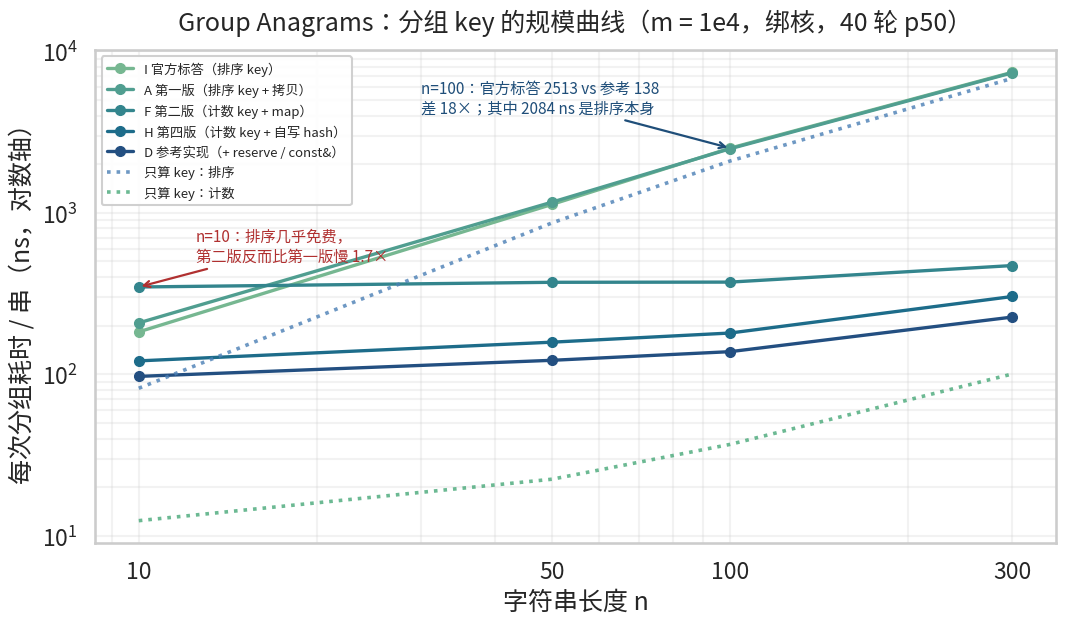

Recreate this plot in Python. (Note: this script raises an exception after producing the figure.)
import matplotlib
matplotlib.use("Agg")
import matplotlib.pyplot as plt
import seaborn as sns
import pandas as pd
import numpy as np

sns.set_theme(style="whitegrid", context="talk")
plt.rcParams["font.sans-serif"] = ["Noto Sans CJK JP", "Noto Sans CJK SC",
                                   "Droid Sans Fallback", "DejaVu Sans"]
plt.rcParams["axes.unicode_minus"] = False

OUT = "/sessions/admiring-ecstatic-bell/mnt/量化开发面试/low_latency_bench/x_group_anagram"

# ---- 实测数据：m=1e4，taskset -c 0，40 轮 p50，ns/串 ----
N = [10, 50, 100, 300]
impl = {
    "I 官方标答（排序 key）": [183, 1127, 2513, 7410],
    "A 第一版（排序 key + 拷贝）": [208, 1164, 2491, 7357],
    "F 第二版（计数 key + map）": [347, 371, 372, 471],
    "H 第四版（计数 key + 自写 hash）": [121, 158, 180, 303],
    "D 参考实现（+ reserve / const&）": [97, 122, 138, 226],
}
keyonly = {
    "只算 key：排序": [81.9, 866.0, 2091.9, 6798.6],
    "只算 key：计数": [12.4, 22.4, 36.8, 100.4],
}
COPY = [2.5, 7.6, 8.0, 10.8]

# ============ 图 1：规模曲线 ============
fig, ax = plt.subplots(figsize=(11, 6.6))
colors = sns.color_palette("crest", len(impl))

for (label, ys), c in zip(impl.items(), colors):
    ax.plot(N, ys, "o-", label=label, color=c, lw=2.4, ms=7)

for (label, ys), c in zip(keyonly.items(), ["#4a7fb5", "#47a878"]):
    ax.plot(N, ys, ":", color=c, lw=2.6, label=label, alpha=0.8)

ax.set_xscale("log")
ax.set_yscale("log")
ax.set_xticks(N)
ax.set_xticklabels([str(n) for n in N])
ax.set_xlabel("字符串长度 n")
ax.set_ylabel("每次分组耗时 / 串（ns，对数轴）")
ax.set_title("Group Anagrams：分组 key 的规模曲线（m = 1e4，绑核，40 轮 p50）", pad=14)

# 标注交叉点
ax.annotate("n=10：排序几乎免费，\n第二版反而比第一版慢 1.7×",
            xy=(10, 347), xytext=(12.5, 505),
            fontsize=11, color="#b03030",
            arrowprops=dict(arrowstyle="->", color="#b03030", lw=1.6))
ax.annotate("n=100：官方标答 2513 vs 参考 138\n差 18×；其中 2084 ns 是排序本身",
            xy=(100, 2513), xytext=(30, 4200),
            fontsize=11, color="#1f4e79",
            arrowprops=dict(arrowstyle="->", color="#1f4e79", lw=1.6))

ax.legend(fontsize=9.5, loc="upper left", ncol=1, framealpha=0.92)
ax.grid(True, which="both", alpha=0.25)
fig.tight_layout()
fig.savefig(f"{OUT}/fig_scaling.png", dpi=160)
plt.close(fig)

# ============ 图 2：n=100 的成本拆解 ============
fig, axes = plt.subplots(1, 2, figsize=(13, 5.6),
                         gridspec_kw={"width_ratios": [1.05, 1]})

# 左：官方解 vs 计数解的堆叠拆解
axL = axes[0]
i100 = 2
official_total = impl["I 官方标答（排序 key）"][i100]
sort_only = keyonly["只算 key：排序"][i100]
copy_only = COPY[i100]
official_rest = official_total - sort_only - copy_only

ref_total = impl["D 参考实现（+ reserve / const&）"][i100]
count_only = keyonly["只算 key：计数"][i100]
ref_rest = ref_total - count_only

bars = ["官方标答\n（排序 key）", "参考实现\n（计数 key）"]
sort_part = [sort_only, 0]
copy_part = [copy_only, 0]
key_part = [0, count_only]
rest_part = [official_rest, ref_rest]

b1 = axL.bar(bars, sort_part, color="#3b6ea5", label="排序本身")
b2 = axL.bar(bars, copy_part, bottom=sort_part, color="#8ab4d8", label="排序前的拷贝")
b3 = axL.bar(bars, key_part, color="#3f9e6a", label="计数（扫一遍）")
b4 = axL.bar(bars, rest_part,
             bottom=[sort_part[i] + copy_part[i] + key_part[i] for i in range(2)],
             color="#c9c9c9", label="容器 + 分组 + 收尾")

for i, total in enumerate([official_total, ref_total]):
    axL.text(i, total + 60, f"{total:.0f} ns", ha="center", fontsize=13, weight="bold")
axL.text(0, sort_only / 2, f"{sort_only:.0f}\n(83%)", ha="center", va="center",
         color="white", fontsize=12, weight="bold")
axL.text(1, count_only + ref_rest / 2, f"{ref_rest:.0f}", ha="center", va="center",
         color="#444", fontsize=11, weight="bold")

axL.set_ylabel("ns / 串")
axL.set_title("n=100 时，时间花在哪（m = 1e4）", pad=10)
axL.legend(fontsize=9.5, loc="upper right")
axL.grid(True, axis="y", alpha=0.25)

# 右：只算 key 的对比
axR = axes[1]
x = np.arange(len(N))
w = 0.36
axR.bar(x - w / 2, keyonly["只算 key：排序"], w, label="排序 key", color="#3b6ea5")
axR.bar(x + w / 2, keyonly["只算 key：计数"], w, label="计数 key", color="#3f9e6a")
axR.set_xticks(x)
axR.set_xticklabels([f"n={n}" for n in N])
axR.set_yscale("log")
axR.set_ylabel("ns / 串（对数轴）")
axR.set_title("只算 key、不建表：排序 vs 计数", pad=10)
for i, (a, b) in enumerate(zip(keyonly["只算 key：排序"], keyonly["只算 key：计数"])):
    axR.text(i - w / 2, a * 1.15, f"{a:.0f}", ha="center", fontsize=9.5)
    axR.text(i + w / 2, b * 1.15, f"{b:.0f}", ha="center", fontsize=9.5)
axR.legend(fontsize=10)
axR.grid(True, axis="y", alpha=0.25)

fig.suptitle("官方解为什么慢：83% 的时间在排序，不在容器", y=1.02, fontsize=17, weight="bold")
fig.tight_layout()
fig.savefig(f"{OUT}/fig_breakdown.png", dpi=160, bbox_inches="tight")
plt.close(fig)

# ============ 图 3：优化路径 ============
steps = ["v1\n排序 key", "v2\n计数+map", "计数+array", "四解\n自写 hash", "参考\n顶配"]
path10 = [208, 347, 259, 121, 97]
path100 = [2491, 372, 255, 180, 138]

fig, ax = plt.subplots(figsize=(11.5, 6.4))
x = np.arange(len(steps))
ax.plot(x, path100, "o-", color="#3b6ea5", lw=2.8, ms=10, label="n = 100（约束边界）")
ax.plot(x, path10, "s--", color="#e08a2e", lw=2.4, ms=9, label="n = 10（短串）")

for xi, y in zip(x, path100):
    ax.annotate(f"{y:.0f}", (xi, y), textcoords="offset points", xytext=(0, 13),
                ha="center", fontsize=11, weight="bold", color="#2a4f75")
for xi, y in zip(x, path10):
    ax.annotate(f"{y:.0f}", (xi, y), textcoords="offset points", xytext=(0, -22),
                ha="center", fontsize=11, weight="bold", color="#a8641c")

ax.set_xticks(x)
ax.set_xticklabels(steps, fontsize=11)
ax.set_yscale("log")
ax.set_ylabel("ns / 串（对数轴）")
ax.set_title("优化路径：n=10 上第一步是倒退，n=100 上一步降 6.7×", pad=30)
ax.legend(fontsize=11, loc="upper right")
ax.grid(True, which="both", alpha=0.25)

ax.annotate("这一步是倒退：短串上排序几乎免费，\n计数 key 的常数先付了",
            xy=(1.05, 360), xytext=(1.05, 1150), fontsize=10.5, color="#b03030",
            ha="left",
            arrowprops=dict(arrowstyle="->", color="#b03030", lw=1.6,
                            connectionstyle="arc3,rad=0.15"))
ax.set_ylim(70, 4000)
fig.text(0.5, 0.905,
         "① v1→v2 换算法：−85%（6.7×）   ② 换缓冲区：−31%   ③ map→unordered：−29%   ④ 去拷贝 + reserve：−23%",
         ha="center", fontsize=11.5, color="#444")

fig.tight_layout()
fig.savefig(f"{OUT}/fig_path.png", dpi=160)
plt.close(fig)

print("ok")
